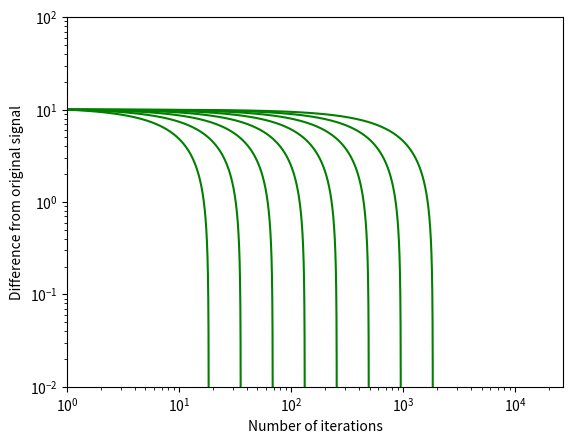
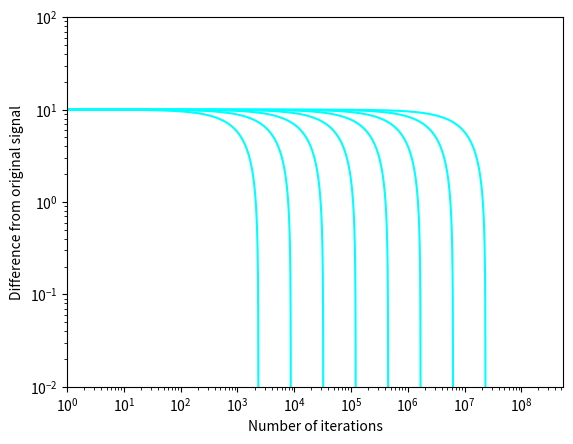
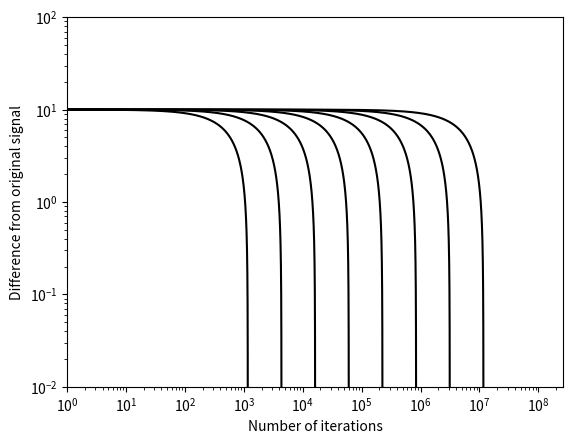

These charts were generated, in order, by the following Python code:
import numpy as np
import matplotlib
matplotlib.use('agg')
import matplotlib.pyplot as plt

from scipy.interpolate import interp1d

piSq = np.square(np.pi)
ERROR=0.01
START_POINT = 10
def sorBound(pixels):
    global ERROR
    scalar = (np.sqrt(pixels) / -4.0) / (np.pi * 2)
    return (scalar * np.log(ERROR))
def jacobiBound(pixels):
    global piSq, ERROR
    scalar = (pixels * 2 / -4.0) / piSq
    return (scalar * np.log(ERROR))
def gaussBound(pixels):
    global piSq, ERROR
    scalar = (pixels / -4.0) / piSq
    return (scalar * np.log(ERROR))

def theo_line():
    global ERROR
    solverFuncs = [sorBound, jacobiBound, gaussBound]
    colors = ["sor", "jacobi", "gauss"]
    solverStart = 1
    yPlotPoints = np.array([10, ERROR])

    colorDict = { "sor" : "green",
                 "jacobi" : "cyan",
                 "gauss" : "black",
                }

    for solverFunc,color in zip(solverFuncs, colors):
        color =  colorDict[color]
        plt.clf()
        fig, ax = plt.subplots(facecolor="none")
        ax.set_ylim(10e-3, 10e1)
        ax.set_xscale("log")
        ax.set_yscale("log")
        ax.set_xlabel("Number of iterations")
        ax.set_ylabel("Difference from original signal")
        for n in np.logspace(4, 8, num=8):
            iterationEnd = solverFunc(n)
            xnew = np.linspace(1, iterationEnd, num=10000)
            interFunc = interp1d(np.array([1, iterationEnd]), yPlotPoints,
                                 kind="linear")
            ynew = interFunc(xnew)
            ax.plot(xnew, ynew, color=color)

        ax.set_xlim(1.0, ax.get_xlim()[1] * 10)
        
        fig.canvas.print_png("test" + str(color) + ".png")
        plt.close(fig)

theo_line()
